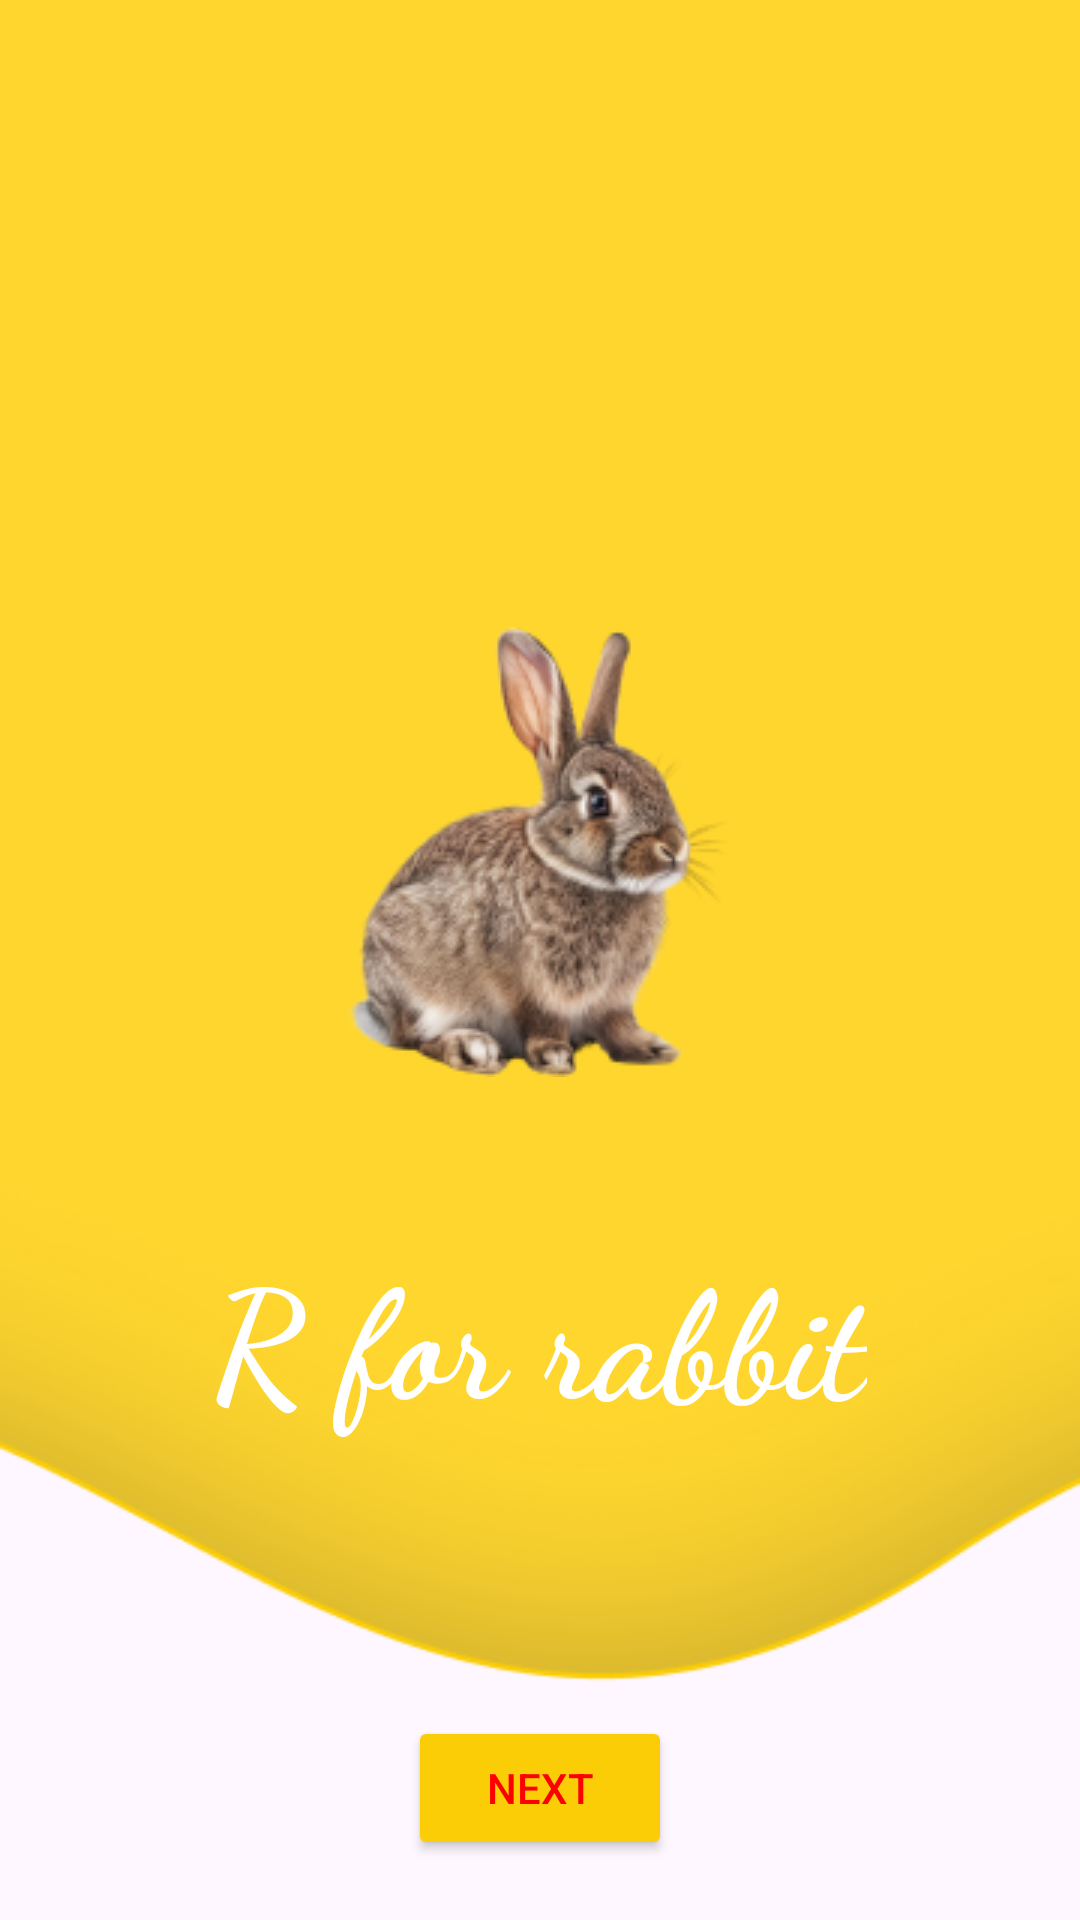

Here is an Android app screen rendered from its layout file. Give the layout XML and the strings, colors and styles it references.
<!-- AndroidManifest.xml: application theme Theme.Live_abcd_kiddo -->
<!-- res/layout/activity_ra.xml -->
<?xml version="1.0" encoding="utf-8"?>
<RelativeLayout xmlns:android="http://schemas.android.com/apk/res/android"
    xmlns:app="http://schemas.android.com/apk/res-auto"
    xmlns:tools="http://schemas.android.com/tools"
    android:id="@+id/main"
    android:layout_width="match_parent"
    android:layout_height="match_parent"
    android:orientation="vertical"
    tools:context=".Ra"
    android:background="@drawable/shape_wave"
    >

    <ImageView
        android:layout_width="wrap_content"
        android:layout_height="wrap_content"
        android:src="@drawable/rabbit"
        android:layout_centerHorizontal="true"
        android:layout_marginTop="209sp"
        >

    </ImageView>

    <TextView
        android:layout_width="wrap_content"
        android:layout_height="wrap_content"
        android:text="@string/txt_r"
        android:textSize="50sp"
        android:layout_marginTop="410dp"
        android:textColor="@color/white"
        android:textStyle="bold"
        android:fontFamily="cursive"
        android:layout_centerHorizontal="true"

        >

    </TextView>

    <ImageView
        android:layout_width="wrap_content"
        android:layout_height="wrap_content"
        android:src="@drawable/play"
        android:layout_marginTop="490dp"
        android:id="@+id/iv_play"
        android:layout_centerHorizontal="true">

    </ImageView>

    <Button
        android:layout_width="wrap_content"
        android:layout_height="wrap_content"
        android:backgroundTint="@color/yelo"
        android:layout_gravity="center"
        android:id="@+id/btn_next"
        android:text="@string/txt_nxt"
        android:textColor="@color/red"
        android:layout_alignParentBottom="true"
        android:layout_centerInParent="true"
        android:layout_marginBottom="20dp"
        >

    </Button>

</RelativeLayout>
<!-- resources referenced by this layout -->
<resources>
  <color name="red">#FF0000</color>
  <color name="white">#FFFFFFFF</color>
  <color name="yelo">#FACD06</color>
  <!-- drawable rabbit: png bitmap (drawable, 31658 bytes) -->
  <!-- drawable shape_wave: png bitmap (drawable, 16836 bytes) -->
  <string name="txt_nxt">Next</string>
  <string name="txt_r">R for rabbit</string>
  <style name="Theme.Live_abcd_kiddo" parent="Base.Theme.Live_abcd_kiddo" />
  <style name="Base.Theme.Live_abcd_kiddo" parent="Theme.Material3.DayNight.NoActionBar">
          
          
      </style>
</resources>
